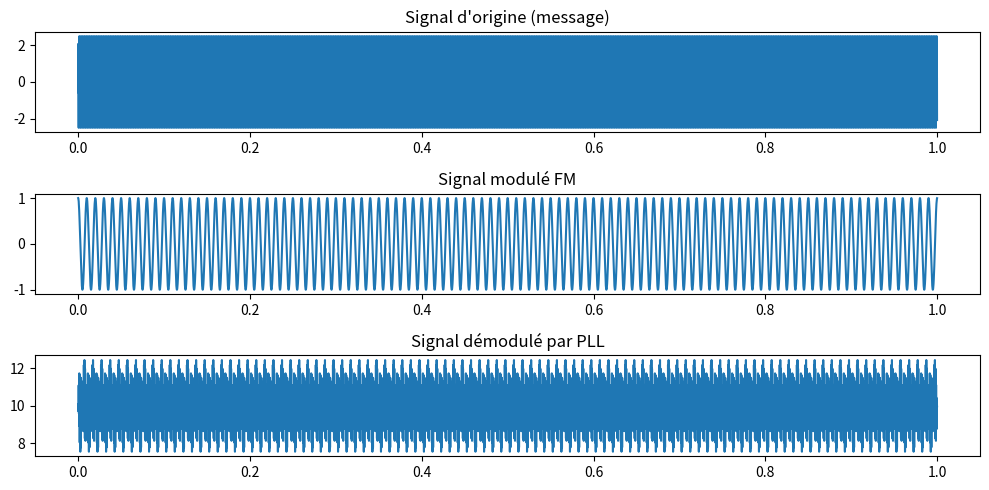
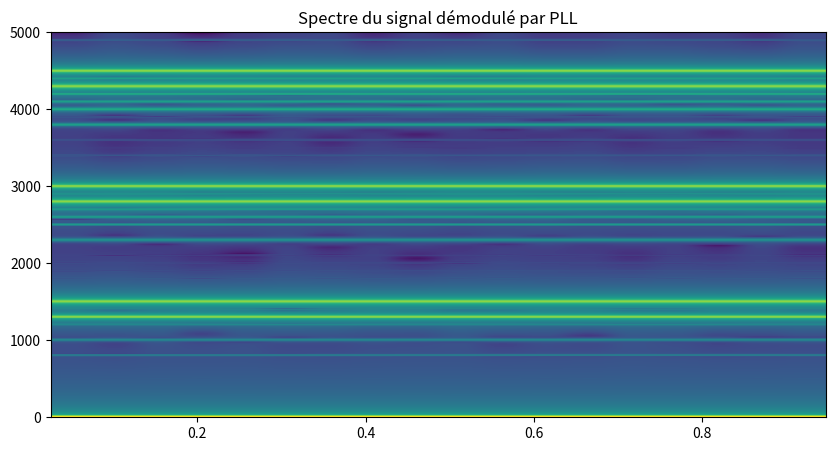
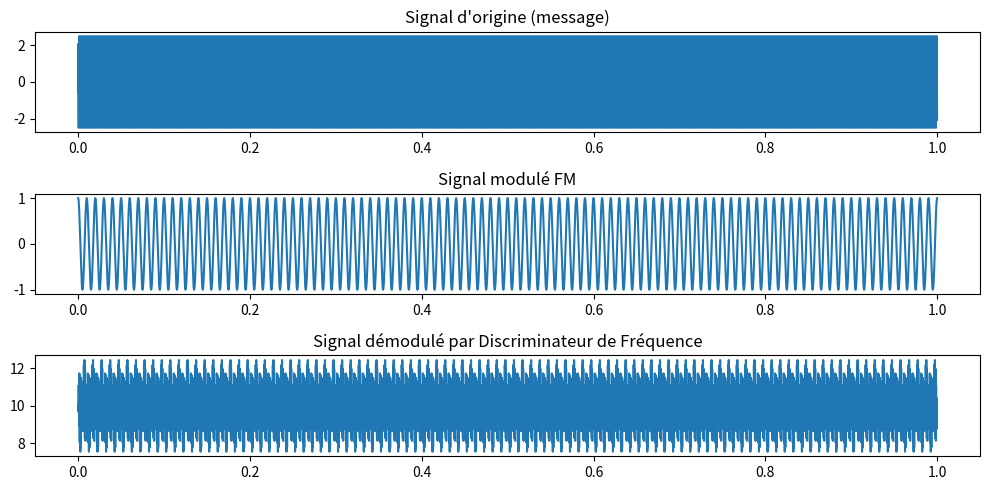
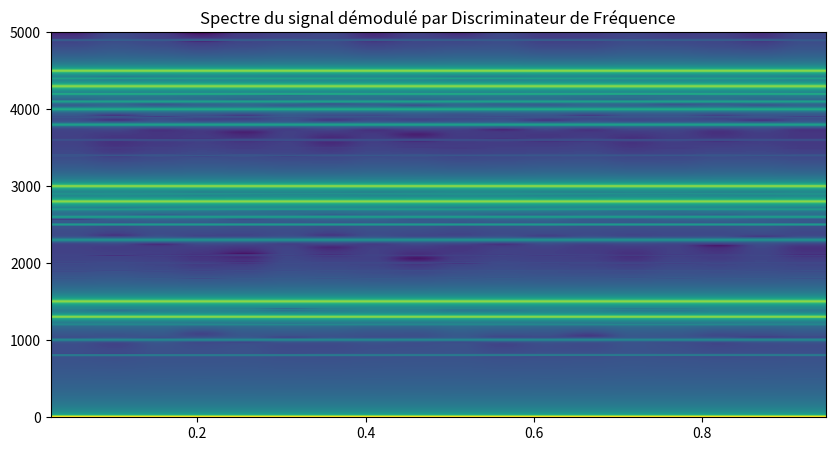

Here is the Python script that generated these plots, in order:
import numpy as np
import matplotlib.pyplot as plt
from scipy.signal import hilbert

# Paramètres
fs = 10000  # Fréquence d'échantillonnage
T = 1       # Durée du signal en secondes
t = np.linspace(0, T, fs*T, endpoint=False)

# Signal à moduler (somme de sinusoïdales)
f1, f2, f3 = 1500, 3000, 4500
m_t = np.sin(2 * np.pi * f1 * t) + np.sin(2 * np.pi * f2 * t) + np.sin(2 * np.pi * f3 * t)

# Modulation FM
fc = 100  # Fréquence porteuse
kf = 10   # Sensibilité en fréquence
s_t = np.cos(2 * np.pi * fc * t + 2 * np.pi * kf * np.cumsum(m_t) / fs)

# Démodulation FM avec PLL
# Nous allons utiliser un filtre passe-bande pour suivre la fréquence
analytic_signal = hilbert(s_t)  # Transformée de Hilbert pour obtenir la phase
instantaneous_phase = np.unwrap(np.angle(analytic_signal))  # Phase instantanée
demodulated_signal_PLL = np.diff(instantaneous_phase) * fs / (2 * np.pi * kf)  # Dérivée pour récupérer m(t)

# Affichage
plt.figure(figsize=(10,5))
plt.subplot(3,1,1)
plt.plot(t, m_t)
plt.title("Signal d'origine (message)")

plt.subplot(3,1,2)
plt.plot(t, s_t)
plt.title("Signal modulé FM")

plt.subplot(3,1,3)
plt.plot(t[:-1], demodulated_signal_PLL)
plt.title("Signal démodulé par PLL")

plt.tight_layout()

# Analyser les fréquences du signal démodulé
plt.figure(figsize=(10,5))
plt.specgram(demodulated_signal_PLL, NFFT=1024, Fs=fs, noverlap=512)
plt.title("Spectre du signal démodulé par PLL")

# Démodulation par Discriminateur de Fréquence
# Calcul de la variation de fréquence avec la dérivée de la phase

# Calcul de la variation de la phase
analytic_signal = hilbert(s_t)  # Transformation de Hilbert
instantaneous_phase = np.unwrap(np.angle(analytic_signal))  # Phase instantanée

# Dérivée de la phase pour obtenir la variation de fréquence
frequency_variation = np.diff(instantaneous_phase) * fs / (2 * np.pi)

# Appliquer une détection d'enveloppe pour récupérer le signal modulé
# Ce signal devrait être proportionnel à la fréquence de tes sinusoïdes
demodulated_signal_discrim = frequency_variation / kf

# Affichage
plt.figure(figsize=(10,5))
plt.subplot(3,1,1)
plt.plot(t, m_t)
plt.title("Signal d'origine (message)")

plt.subplot(3,1,2)
plt.plot(t, s_t)
plt.title("Signal modulé FM")

plt.subplot(3,1,3)
plt.plot(t[:-1], demodulated_signal_discrim)
plt.title("Signal démodulé par Discriminateur de Fréquence")

plt.tight_layout()

# Analyser les fréquences du signal démodulé
plt.figure(figsize=(10,5))
plt.specgram(demodulated_signal_discrim, NFFT=1024, Fs=fs, noverlap=512)
plt.title("Spectre du signal démodulé par Discriminateur de Fréquence")

plt.show()
